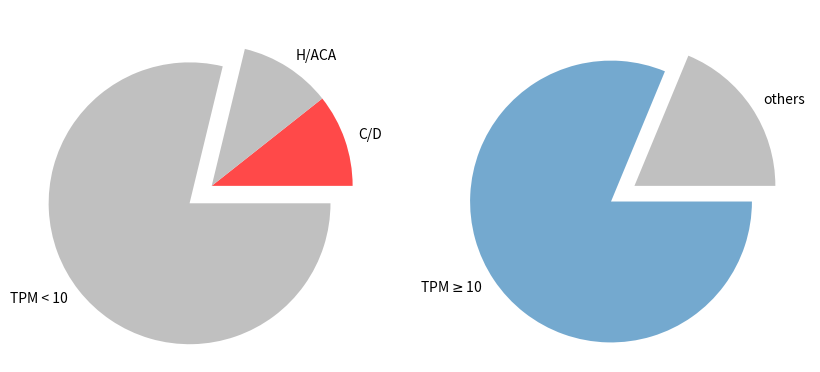

This chart was generated by the following Python code:
#!/usr/bin/env python

import matplotlib.pyplot as plt
import numpy as np

def main():

    fig, (ax1,ax2) = plt.subplots(1,2,figsize=(10,10))

    # snnoRNA
    y = np.array([164,163,1214])
    labels = ["C/D","H/ACA","TPM < 10"]
    explode = [0,0,0.2]

    ax1.pie(y, labels = labels, explode = explode,colors = ['#FF4949','silver','silver'])
    
    y2 = np.array([21,91])
    labels = ["others",r"TPM$\geq$10"]
    explode = [0,0.2]
    ax2.pie(y2,labels = labels, explode=explode, colors = ['silver','#74A9CF'])
    plt.show() 


    # rbp = auamarine and silver
if __name__ == '__main__':
    main()